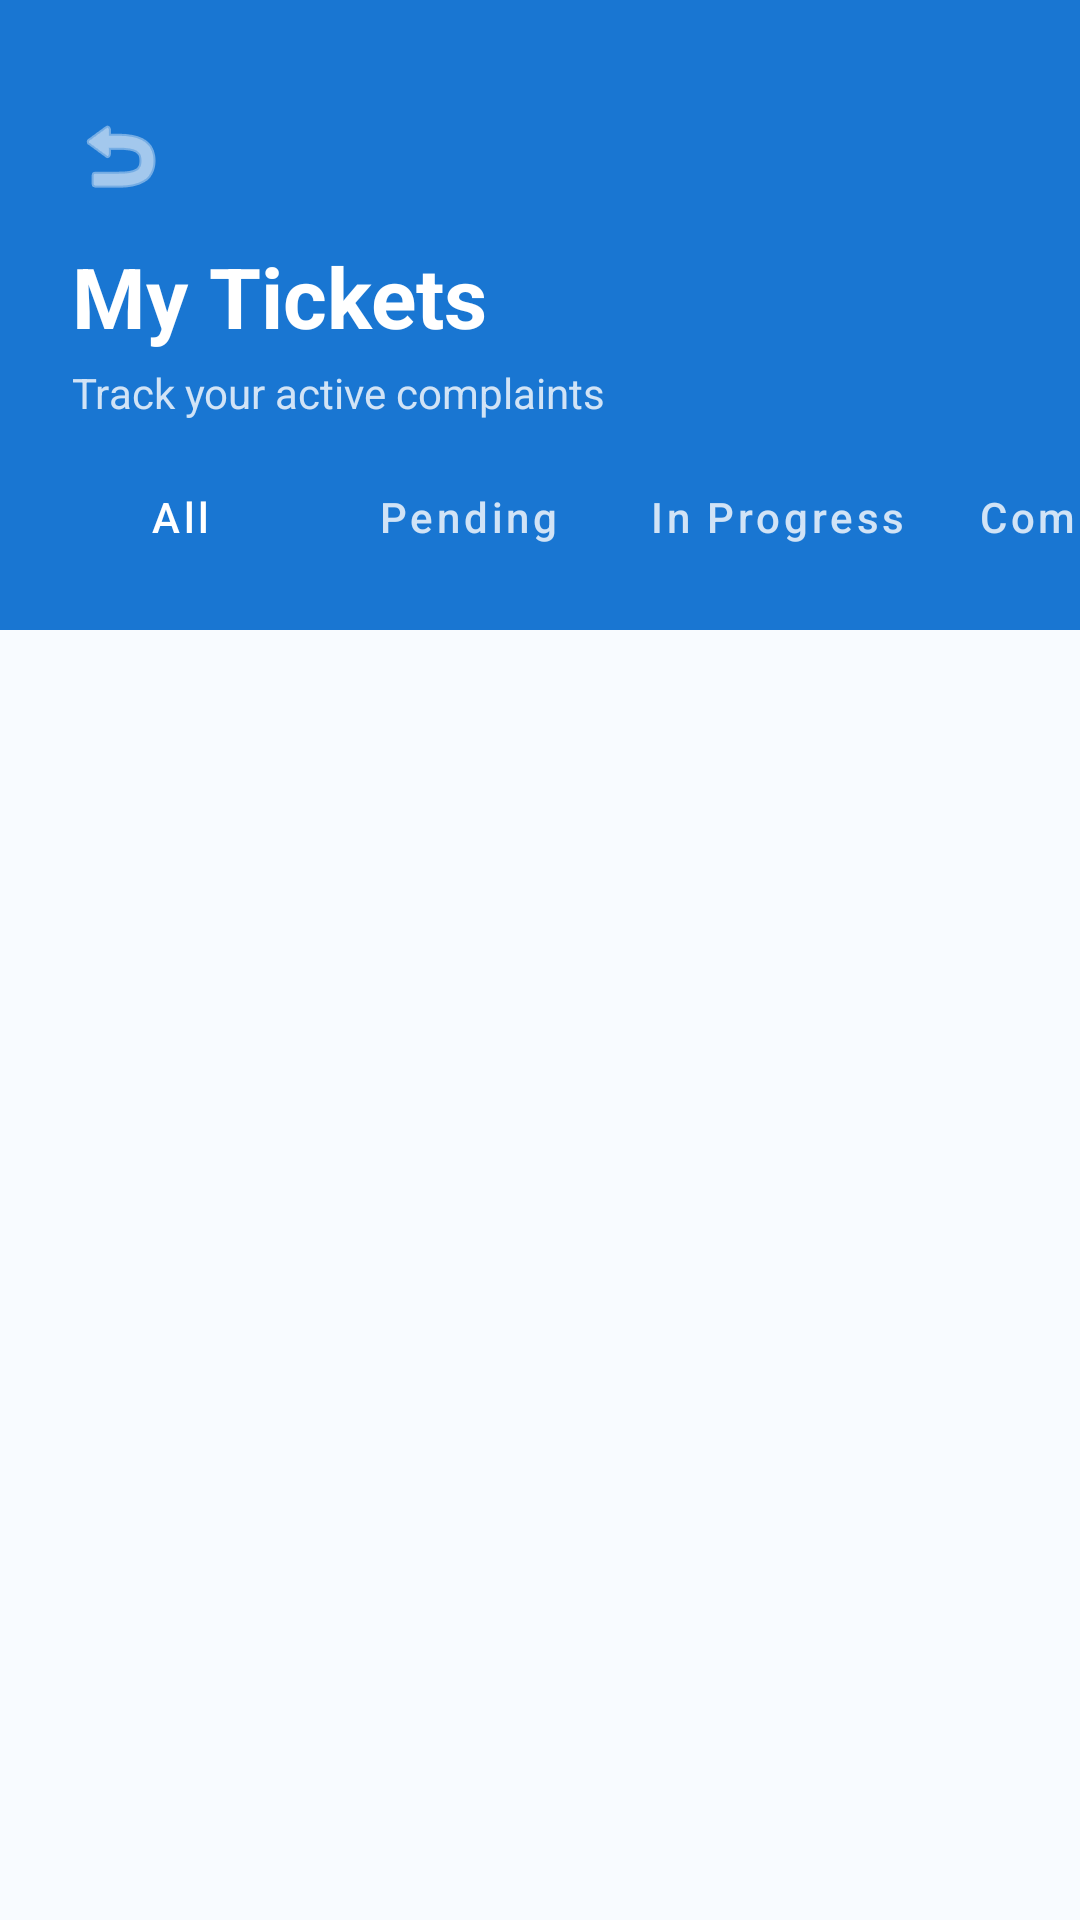

Reconstruct the res/layout file that produces this screen, plus the resources it refers to.
<!-- AndroidManifest.xml: application theme Theme.CareCrew -->
<!-- res/layout/activity_my_tickets.xml -->
<?xml version="1.0" encoding="utf-8"?>
<androidx.constraintlayout.widget.ConstraintLayout xmlns:android="http://schemas.android.com/apk/res/android"
    xmlns:app="http://schemas.android.com/apk/res-auto"
    xmlns:tools="http://schemas.android.com/tools"
    android:layout_width="match_parent"
    android:layout_height="match_parent"
    android:background="#F8FBFF"
    tools:context=".MyTicketsActivity">

    
    <View
        android:id="@+id/headerBackground"
        android:layout_width="match_parent"
        android:layout_height="210dp"
        android:background="@color/primary_blue"
        app:layout_constraintTop_toTopOf="parent" />

    
    <ImageView
        android:id="@+id/btnBack"
        android:layout_width="32dp"
        android:layout_height="32dp"
        android:layout_marginStart="24dp"
        android:layout_marginTop="36dp"
        android:src="@android:drawable/ic_menu_revert"
        android:contentDescription="Back"
        app:layout_constraintStart_toStartOf="parent"
        app:layout_constraintTop_toTopOf="parent"
        app:tint="#FFFFFF" />

    
    <TextView
        android:id="@+id/screenTitle"
        android:layout_width="wrap_content"
        android:layout_height="wrap_content"
        android:layout_marginStart="24dp"
        android:layout_marginTop="12dp"
        android:text="My Tickets"
        android:textColor="#FFFFFF"
        android:textSize="28sp"
        android:textStyle="bold"
        app:layout_constraintStart_toStartOf="parent"
        app:layout_constraintTop_toBottomOf="@id/btnBack" />

    <TextView
        android:id="@+id/screenSubtitle"
        android:layout_width="wrap_content"
        android:layout_height="wrap_content"
        android:layout_marginStart="24dp"
        android:layout_marginTop="4dp"
        android:text="Track your active complaints"
        android:textColor="#CCFFFFFF"
        android:textSize="14sp"
        app:layout_constraintStart_toStartOf="parent"
        app:layout_constraintTop_toBottomOf="@id/screenTitle" />

    <HorizontalScrollView
        android:id="@+id/tabsScroll"
        android:layout_width="match_parent"
        android:layout_height="wrap_content"
        android:layout_marginTop="0dp"
        android:scrollbars="none"
        app:layout_constraintTop_toBottomOf="@id/screenSubtitle">

        <FrameLayout
            android:layout_width="wrap_content"
            android:layout_height="wrap_content">

            
            <View
                android:id="@+id/tabIndicator"
                android:layout_width="0dp"
                android:layout_height="0dp"
                android:background="@drawable/tab_indicator_bg" />

            <LinearLayout
                android:id="@+id/tabsLayout"
                android:layout_width="wrap_content"
                android:layout_height="wrap_content"
                android:orientation="horizontal"
                android:paddingHorizontal="16dp"
                android:paddingVertical="8dp">

                <com.google.android.material.button.MaterialButton
                    android:id="@+id/tabAll"
                    style="@style/Widget.MaterialComponents.Button.TextButton"
                    android:layout_width="wrap_content"
                    android:layout_height="wrap_content"
                    android:layout_marginEnd="8dp"
                    android:text="All"
                    android:textAllCaps="false"
                    android:textColor="#FFFFFF"
                    app:cornerRadius="20dp" />

                <com.google.android.material.button.MaterialButton
                    android:id="@+id/tabPending"
                    style="@style/Widget.MaterialComponents.Button.TextButton"
                    android:layout_width="wrap_content"
                    android:layout_height="wrap_content"
                    android:layout_marginEnd="8dp"
                    android:text="Pending"
                    android:textAllCaps="false"
                    android:textColor="#CCFFFFFF"
                    app:cornerRadius="20dp" />

                <com.google.android.material.button.MaterialButton
                    android:id="@+id/tabInProgress"
                    style="@style/Widget.MaterialComponents.Button.TextButton"
                    android:layout_width="wrap_content"
                    android:layout_height="wrap_content"
                    android:layout_marginEnd="8dp"
                    android:text="In Progress"
                    android:textAllCaps="false"
                    android:textColor="#CCFFFFFF"
                    app:cornerRadius="20dp" />

                <com.google.android.material.button.MaterialButton
                    android:id="@+id/tabCompleted"
                    style="@style/Widget.MaterialComponents.Button.TextButton"
                    android:layout_width="wrap_content"
                    android:layout_height="wrap_content"
                    android:text="Completed"
                    android:textAllCaps="false"
                    android:textColor="#CCFFFFFF"
                    app:cornerRadius="20dp" />
            </LinearLayout>
        </FrameLayout>
    </HorizontalScrollView>

    <androidx.recyclerview.widget.RecyclerView
        android:id="@+id/ticketsRecyclerView"
        android:layout_width="match_parent"
        android:layout_height="0dp"
        android:layout_marginTop="8dp"
        app:layout_constraintTop_toBottomOf="@id/tabsScroll"
        app:layout_constraintBottom_toBottomOf="parent" />

</androidx.constraintlayout.widget.ConstraintLayout>
<!-- resources referenced by this layout -->
<resources>
  <color name="primary_blue">#1976D2</color>
  <style name="Theme.CareCrew" parent="Base.Theme.CareCrew" />
  <style name="Base.Theme.CareCrew" parent="Theme.Material3.DayNight.NoActionBar">
          
          
      </style>
</resources>
